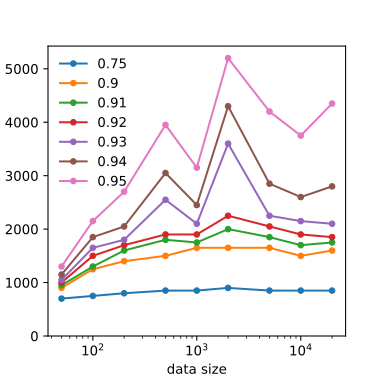

The data file committed next to this chart (first rows):
	0.75	0.9	0.91	0.92	0.93	0.94	0.95
50	700.0	900.0	950.0	1000	1050	1150	1300
100	750.0	1250	1300	1500	1650	1850	2150
200	800.0	1400	1600	1700	1800	2050	2700
500	850.0	1500	1800	1900	2550	3050	3950
1000	850.0	1650	1750	1900	2100	2450	3150
2000	900.0	1650	2000	2250	3600	4300	5200
5000	850.0	1650	1850	2050	2250	2850	4200
10000	850.0	1500	1700	1900	2150	2600	3750
20000	850.0	1600	1750	1850	2100	2800	4350
